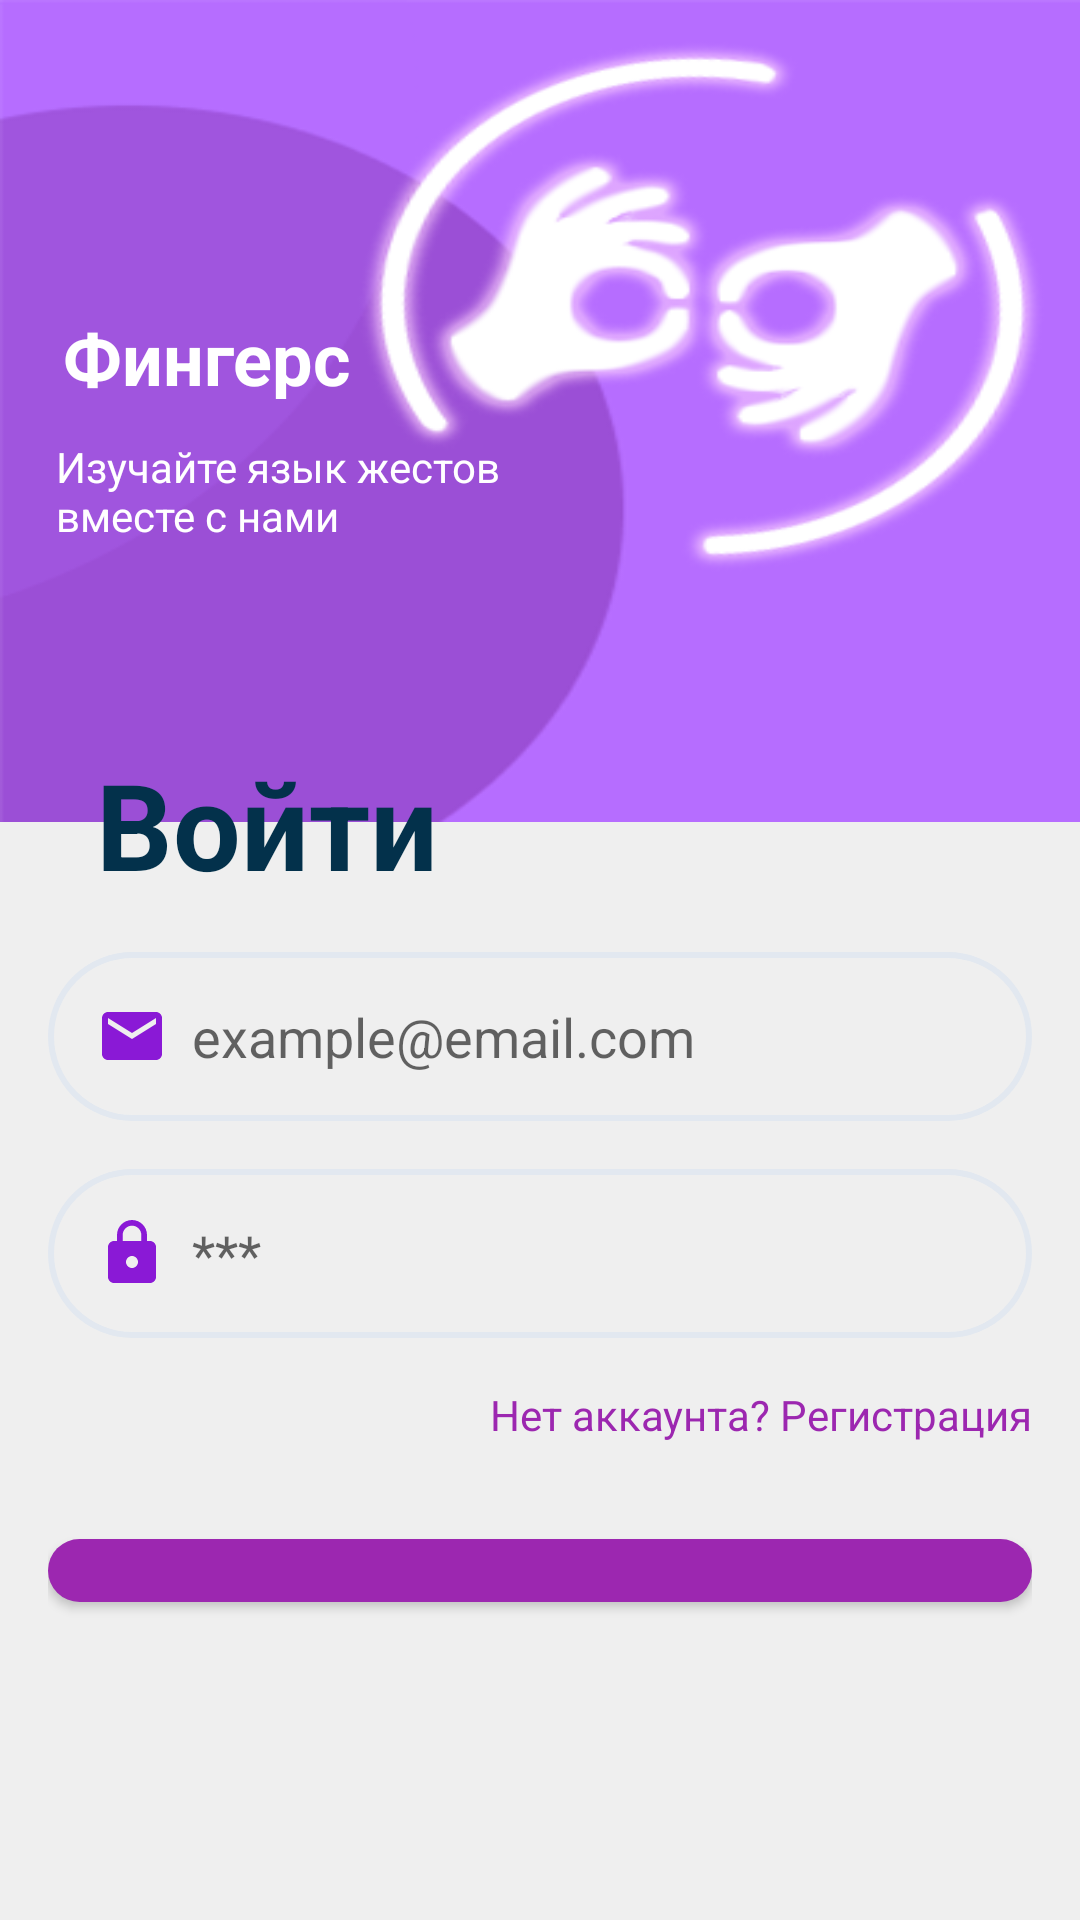

Android layout source for this screen:
<!-- AndroidManifest.xml: application theme Theme -->
<!-- res/layout/activity_login.xml -->
<?xml version="1.0" encoding="utf-8"?>
<RelativeLayout xmlns:android="http://schemas.android.com/apk/res/android"
    xmlns:app="http://schemas.android.com/apk/res-auto"
    xmlns:tools="http://schemas.android.com/tools"
    android:layout_width="match_parent"
    android:layout_height="match_parent"
    android:background="#EFEFEF"
    tools:context=".MainActivity">

    <androidx.constraintlayout.widget.ConstraintLayout
        android:layout_width="match_parent"
        android:layout_height="274dp"
        android:background="@drawable/login_app_img">

        <TextView
            android:id="@+id/textView3"
            android:layout_width="186dp"
            android:layout_height="38dp"
            android:layout_gravity="center_horizontal"
            android:paddingBottom="8dp"
            android:text="Фингерс"
            android:textColor="#FFFFFF"
            android:textSize="24dp"
            android:textStyle="bold"
            app:layout_constraintBottom_toBottomOf="parent"
            app:layout_constraintEnd_toEndOf="parent"
            app:layout_constraintHorizontal_bias="0.121"
            app:layout_constraintStart_toStartOf="parent"
            app:layout_constraintTop_toTopOf="parent"
            app:layout_constraintVertical_bias="0.436" />

        <TextView
            android:id="@+id/textView2"
            android:layout_width="191dp"
            android:layout_height="36dp"
            android:layout_marginTop="5dp"
            android:text="Изучайте язык жестов вместе с нами"
            android:textColor="@color/colorAccentDark"
            app:layout_constraintEnd_toEndOf="@+id/textView3"
            app:layout_constraintStart_toStartOf="@+id/textView3"
            app:layout_constraintTop_toBottomOf="@+id/textView3" />
    </androidx.constraintlayout.widget.ConstraintLayout>

    <LinearLayout
        android:layout_width="match_parent"
        android:layout_height="528dp"
        android:layout_marginStart="0dp"
        android:layout_marginTop="200dp"
        android:layout_marginEnd="0dp"
        android:layout_marginBottom="0dp"
        android:background="@drawable/top_rounded_background"
        android:orientation="vertical"
        android:paddingLeft="16dp"
        android:paddingTop="32dp"
        android:paddingRight="16dp"
        android:paddingBottom="90dp">

        <TextView
            android:id="@+id/loginTitle"
            android:layout_width="wrap_content"
            android:layout_height="wrap_content"
            android:layout_gravity="center_horizontal|left"
            android:layout_marginLeft="16dp"
            android:layout_marginTop="16dp"
            android:layout_marginBottom="16dp"
            android:text="@string/login_name"
            android:textColor="#03314B"
            android:textSize="40dp"
            android:textStyle="bold" />

        <EditText
            android:id="@+id/email"
            android:layout_width="match_parent"
            android:layout_height="wrap_content"
            android:layout_marginBottom="16dp"
            android:background="@drawable/round_border_grey"
            android:drawableLeft="@drawable/ic_email"
            android:drawablePadding="8dp"
            android:hint="@string/email_example"
            android:inputType="textEmailAddress"
            android:padding="16dp"
            android:textColor="@color/black" />


        <EditText
            android:id="@+id/password"
            android:layout_width="match_parent"
            android:layout_height="wrap_content"
            android:layout_marginBottom="16dp"
            android:background="@drawable/round_border_grey"
            android:drawableLeft="@drawable/ic_lock"
            android:drawablePadding="8dp"
            android:hint="***"
            android:inputType="textPassword"
            android:padding="16dp"
            android:textColor="@color/black" />

        <TextView
            android:id="@+id/btnNoAccount"
            android:layout_width="wrap_content"
            android:layout_height="wrap_content"
            android:layout_gravity="right"
            android:layout_marginBottom="32dp"
            android:text="Нет аккаунта? Регистрация"
            android:textColor="#9C27B0"
            android:textSize="14sp" />

        <Button
            android:id="@+id/bntIn"
            android:layout_width="match_parent"
            android:layout_height="wrap_content"
            android:layout_marginBottom="16dp"
            android:background="@drawable/round_violet"
            android:backgroundTint="#9C27B0"
            android:padding="16dp"
            android:text="Войти"
            android:textColor="#FFFFFF" />
    </LinearLayout>

</RelativeLayout>
<!-- resources referenced by this layout -->
<resources>
  <color name="black">#FF000000</color>
  <color name="colorAccentDark">#FFFFFF</color>
  <!-- drawable ic_email (drawable) -->
  <vector android:height="24dp" android:tint="#8A19D6"
      android:viewportHeight="24" android:viewportWidth="24"
      android:width="24dp" xmlns:android="http://schemas.android.com/apk/res/android">
      <path android:fillColor="@android:color/white" android:pathData="M20,4L4,4c-1.1,0 -1.99,0.9 -1.99,2L2,18c0,1.1 0.9,2 2,2h16c1.1,0 2,-0.9 2,-2L22,6c0,-1.1 -0.9,-2 -2,-2zM20,8l-8,5 -8,-5L4,6l8,5 8,-5v2z"/>
  </vector>
  <!-- drawable ic_lock (drawable) -->
  <vector android:height="24dp" android:tint="#8A19D6"
      android:viewportHeight="24" android:viewportWidth="24"
      android:width="24dp" xmlns:android="http://schemas.android.com/apk/res/android">
      <path android:fillColor="@android:color/white" android:pathData="M18,8h-1L17,6c0,-2.76 -2.24,-5 -5,-5S7,3.24 7,6v2L6,8c-1.1,0 -2,0.9 -2,2v10c0,1.1 0.9,2 2,2h12c1.1,0 2,-0.9 2,-2L20,10c0,-1.1 -0.9,-2 -2,-2zM12,17c-1.1,0 -2,-0.9 -2,-2s0.9,-2 2,-2 2,0.9 2,2 -0.9,2 -2,2zM15.1,8L8.9,8L8.9,6c0,-1.71 1.39,-3.1 3.1,-3.1 1.71,0 3.1,1.39 3.1,3.1v2z"/>
  </vector>
  <!-- drawable login_app_img: png bitmap (drawable, 35692 bytes) -->
  <!-- drawable round_border_grey (drawable) -->
  <?xml version="1.0" encoding="utf-8"?>
  <shape xmlns:android="http://schemas.android.com/apk/res/android"
         android:shape="rectangle" >
      <stroke
              android:width="2dp"
              android:color="#E2E8F0" />
  
  
      <corners
              android:bottomLeftRadius="32dp"
              android:bottomRightRadius="32dp"
              android:topLeftRadius="32dp"
              android:topRightRadius="32dp" >
      </corners>
  
  </shape>
  <!-- drawable round_violet (drawable) -->
  <?xml version="1.0" encoding="utf-8"?>
  <shape xmlns:android="http://schemas.android.com/apk/res/android"
         android:shape="rectangle" >
  
      <solid
          android:color="@color/violet"
          />
  
      <corners
              android:bottomLeftRadius="32dp"
              android:bottomRightRadius="32dp"
              android:topLeftRadius="32dp"
              android:topRightRadius="32dp" >
      </corners>
  
  </shape>
  <string name="email_example">example@email.com</string>
  <string name="login_name">Войти</string>
  
  
      //Регистрация
  <style name="Theme" parent="Theme.MaterialComponents.DayNight.NoActionBar.Bridge">
          
          <item name="colorPrimary">@color/orange</item>
          <item name="colorPrimaryVariant">@color/colorPrimary</item>
          <item name="colorOnPrimary">@color/white</item>
          
          <item name="colorSecondary">@color/colorPrimaryDark</item>
          <item name="colorSecondaryVariant">@color/colorAccent</item>
          <item name="colorOnSecondary">@color/black</item>
          
          <item name="android:statusBarColor">@color/gray</item>
          <item name="colorPrimaryDark">@color/black</item>
          <item name="android:windowLightStatusBar">true</item>
          <item name="android:windowFullscreen">true</item>
          <item name="android:windowContentOverlay">@null</item>
          <item name="android:windowNoTitle">true</item>
  
          
      </style>
  <color name="violet">#8A19D6</color>
  <color name="orange">#FFA500</color>
  <color name="colorPrimary">#008577</color>
  <color name="white">#FFFFFFFF</color>
  <color name="colorPrimaryDark">#00574B</color>
  <color name="colorAccent">#D81B60</color>
  <color name="gray">#807F7F</color>
</resources>
